Labelled photos from "datasets", an image-classification folder in Ron231007/Image-Recognition-and-Classification. The possible labels are: apple, banana.

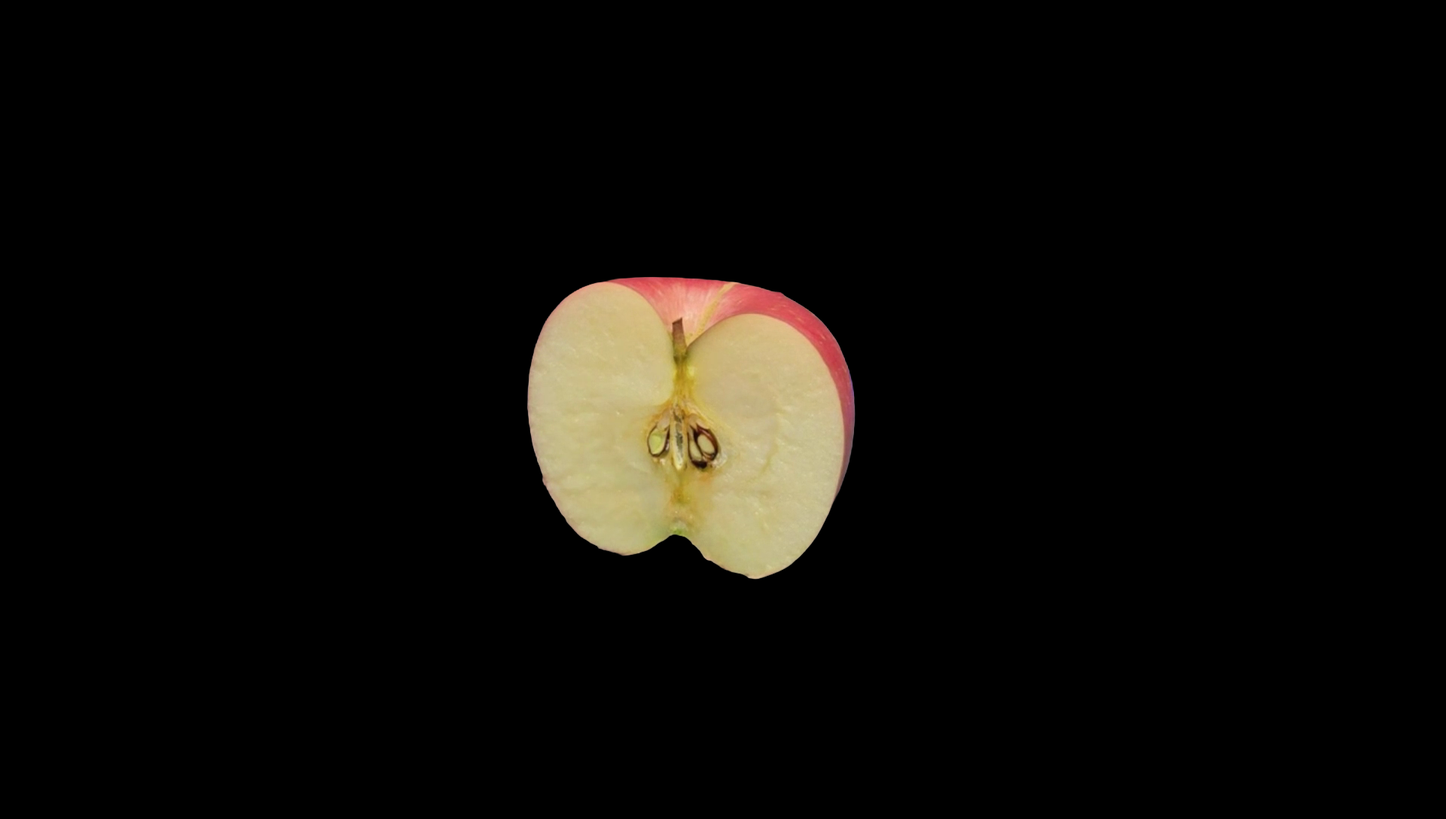
Label: apple

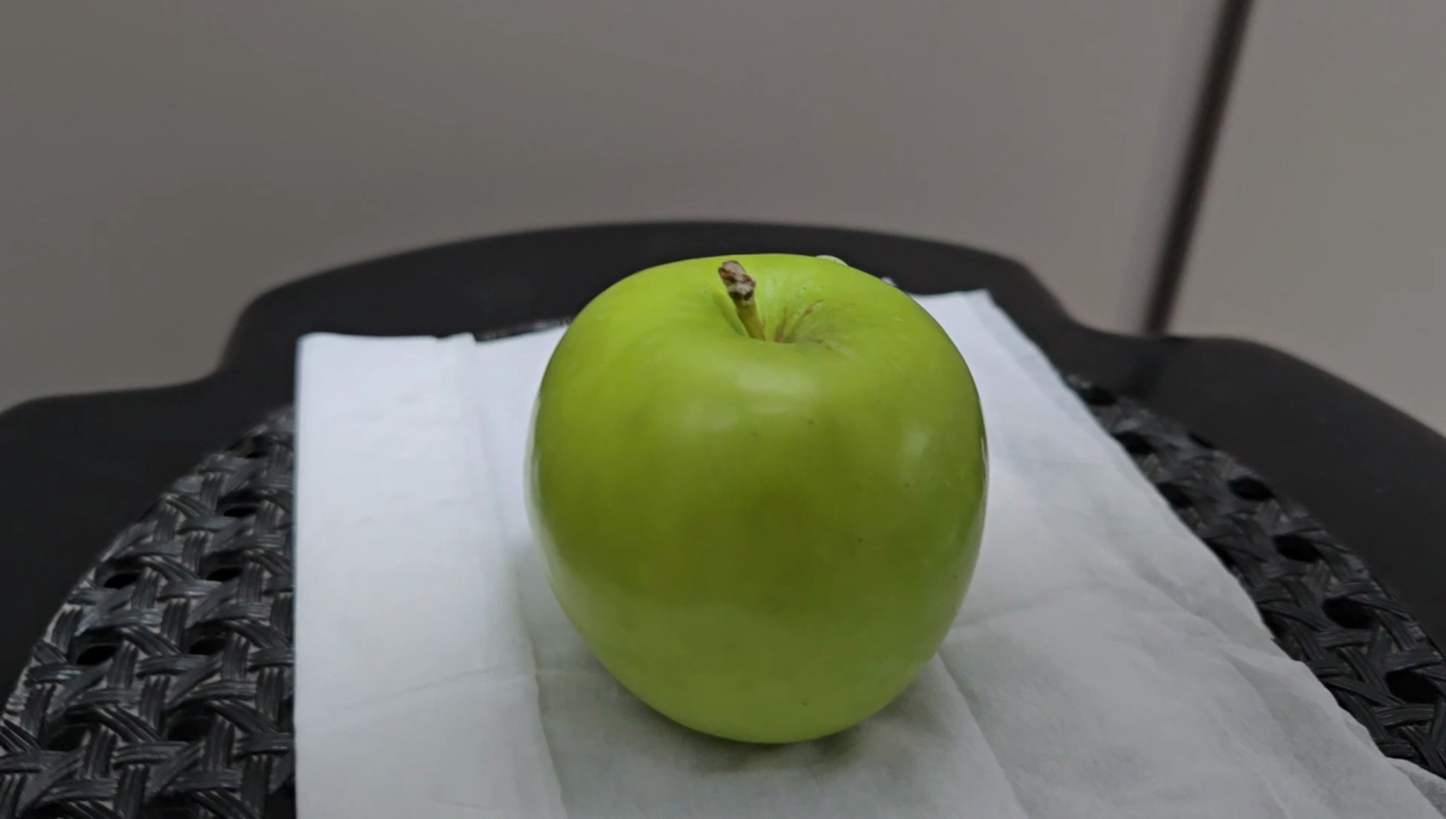
Label: apple

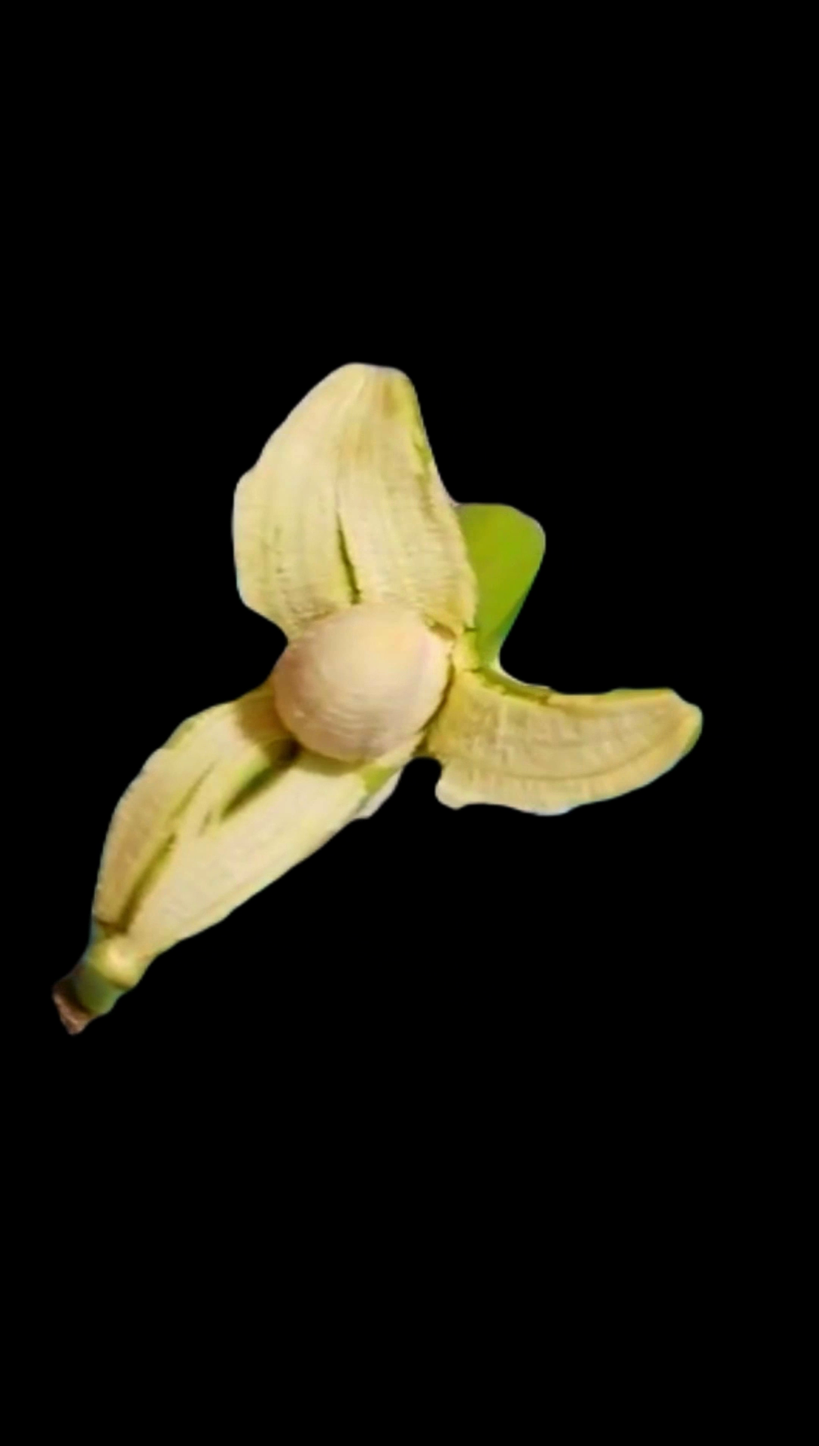
Label: banana

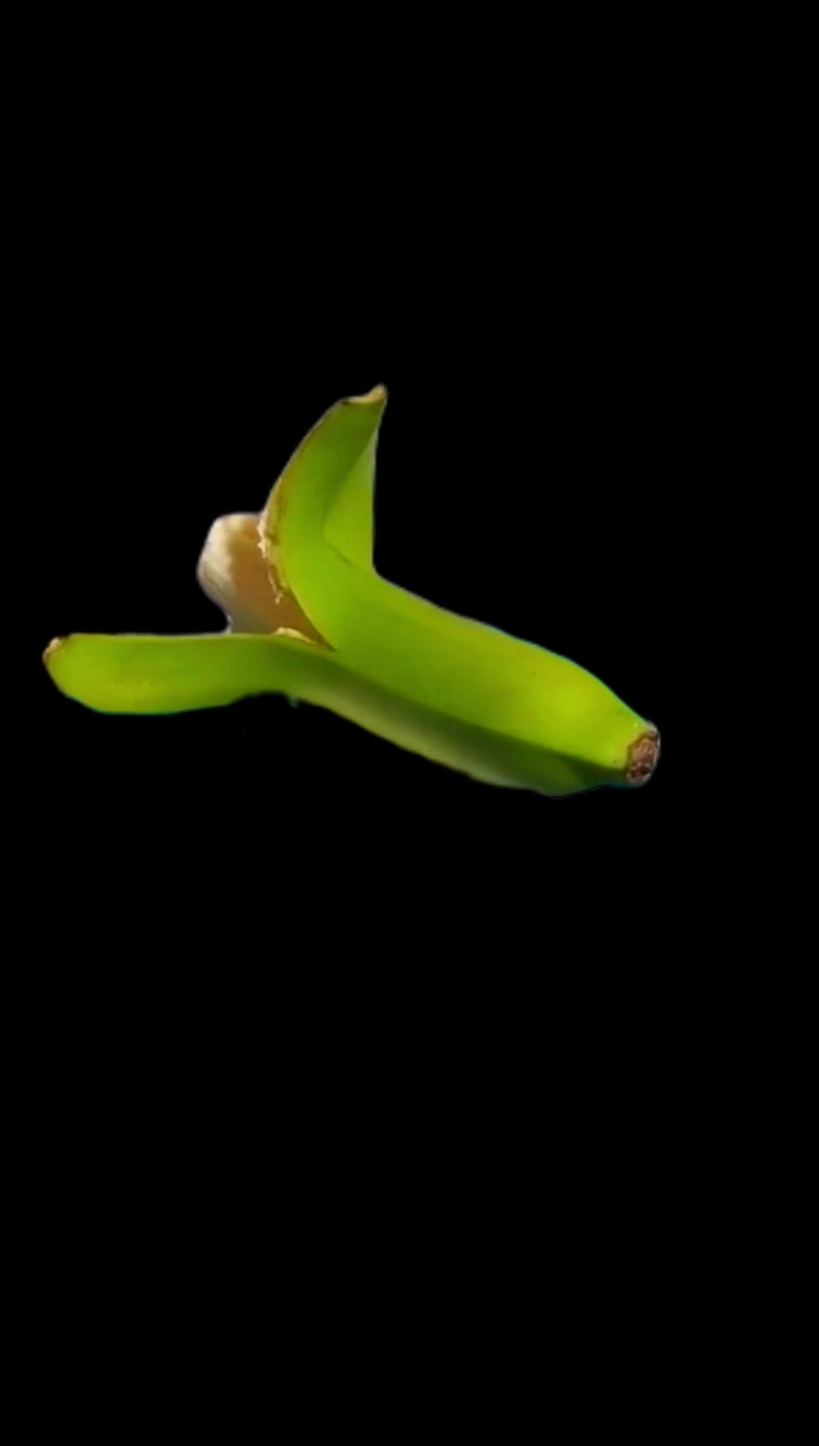
Label: banana

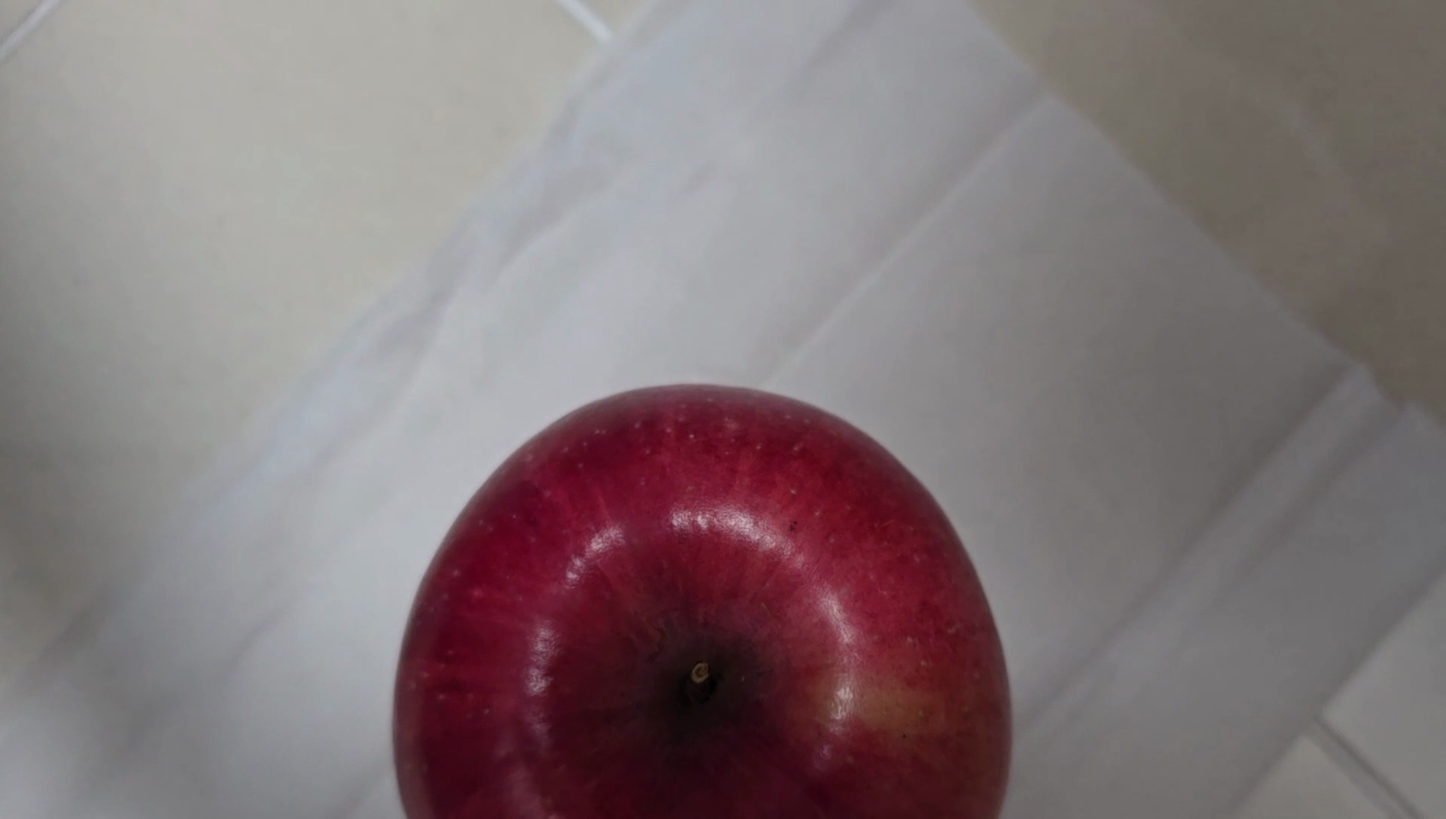
Label: apple

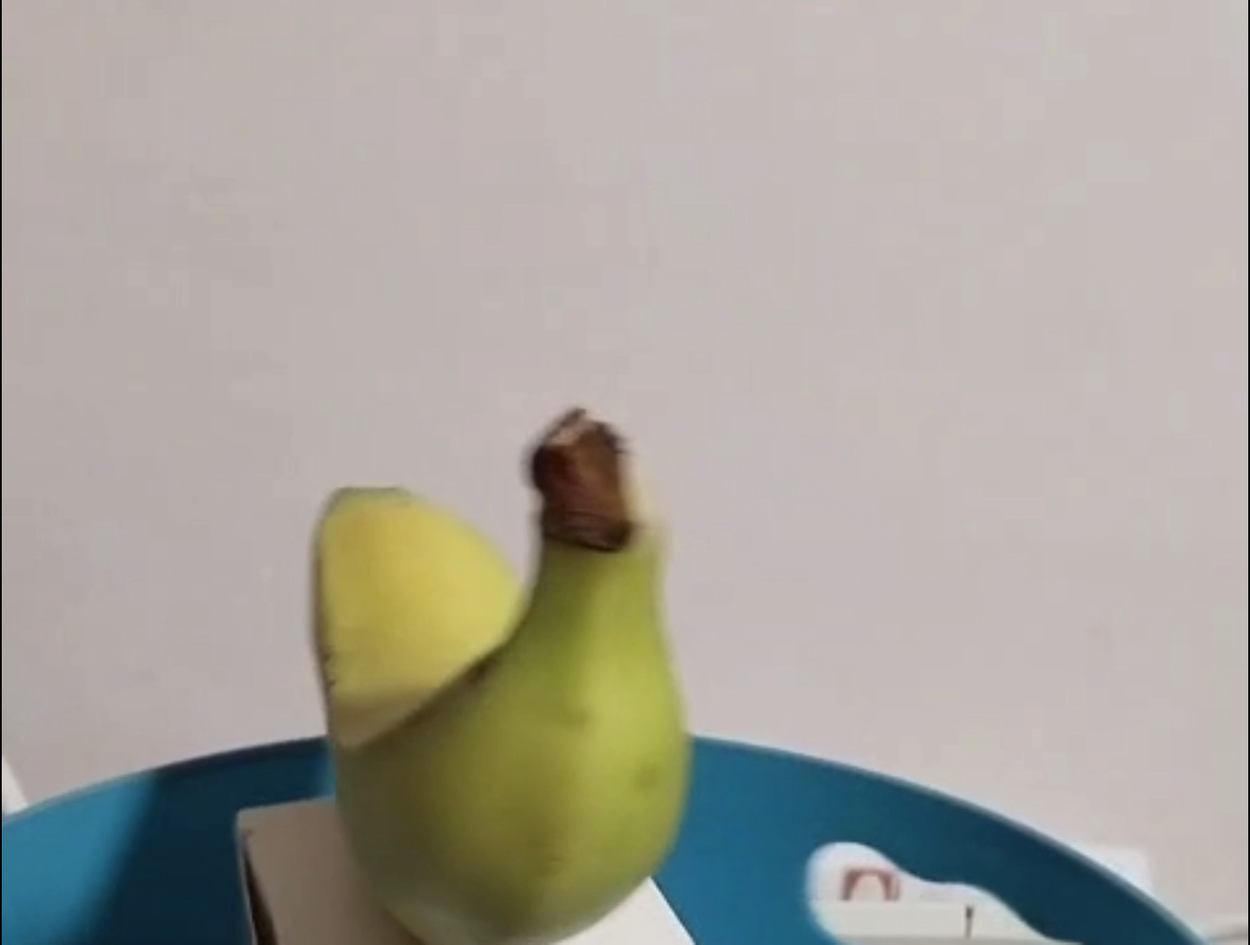
Label: banana
